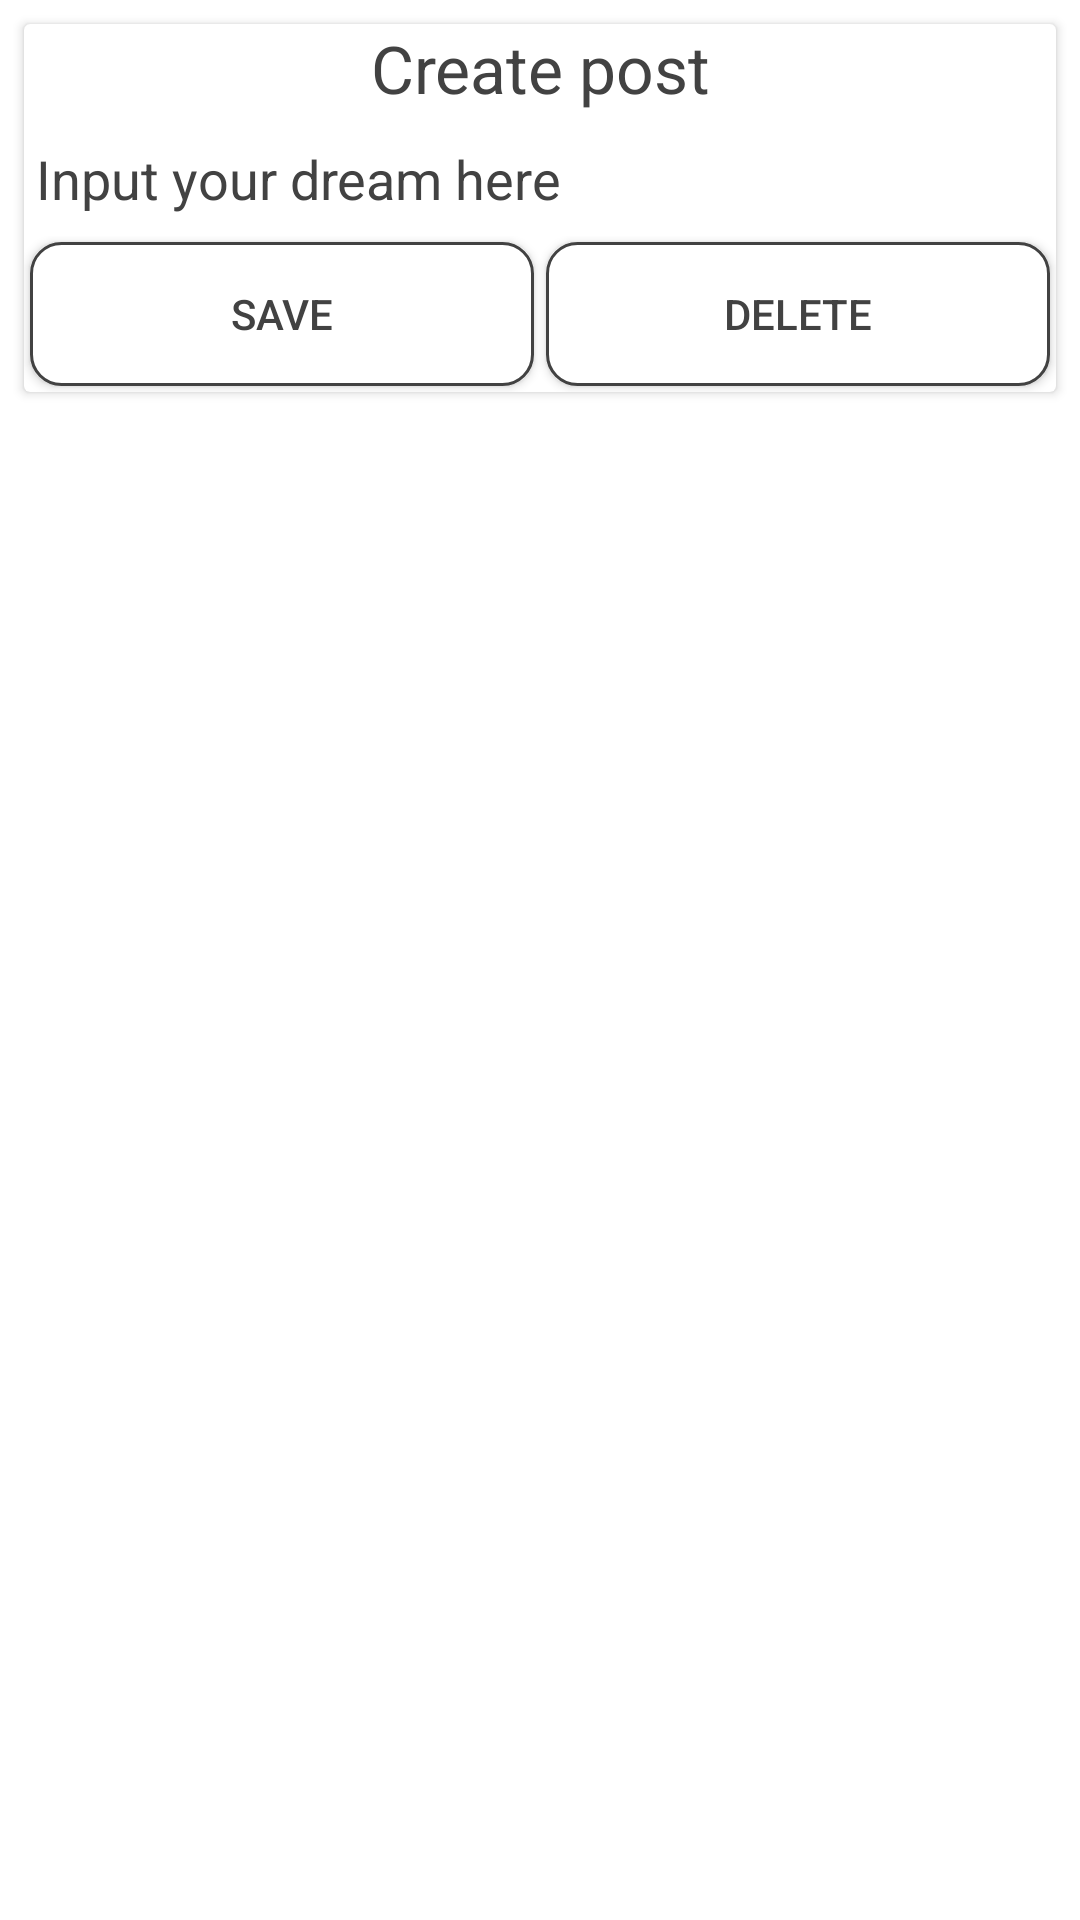

Reconstruct the res/layout file that produces this screen, plus the resources it refers to.
<!-- AndroidManifest.xml: application theme AppTheme -->
<!-- res/layout/activity_edit_post.xml -->
<?xml version="1.0" encoding="utf-8"?>
<android.support.constraint.ConstraintLayout
        xmlns:android="http://schemas.android.com/apk/res/android"
        xmlns:tools="http://schemas.android.com/tools"
        xmlns:app="http://schemas.android.com/apk/res-auto"
        android:layout_width="match_parent"
        android:layout_height="match_parent"
        tools:context=".EditPostActivity"
        android:background="@color/colorBack">
    <android.support.v7.widget.CardView

            app:cardBackgroundColor="@color/colorBack"
            android:layout_width="0dp"
            android:layout_height="wrap_content"
            android:layout_marginTop="8dp"
            app:layout_constraintTop_toTopOf="parent" android:layout_marginBottom="8dp"
            app:layout_constraintBottom_toBottomOf="parent" app:layout_constraintEnd_toEndOf="parent"
            android:layout_marginEnd="8dp" app:layout_constraintStart_toStartOf="parent"
            android:layout_marginStart="8dp" app:layout_constraintHorizontal_bias="0.0"
            app:layout_constraintVertical_bias="0.0" android:id="@+id/editCard">
        <LinearLayout
                android:layout_width="match_parent"
                android:layout_height="wrap_content"
                android:orientation="vertical">
            <TextView
                    android:layout_width="match_parent"
                    android:layout_height="wrap_content"
                    android:textAppearance="@style/Base.TextAppearance.AppCompat.Large"
                    android:text="Create post"
                    android:textColor="@color/cardview_dark_background"
                    android:gravity="center"
            />
            <EditText
                    android:id="@+id/edit_post"
                    android:layout_width="match_parent"
                    android:layout_height="wrap_content"
                    android:textColorHint="@color/cardview_dark_background"
                    android:hint="Input your dream here" android:textColor="@color/cardview_dark_background"/>
            <LinearLayout
                    android:layout_width="match_parent"
                    android:layout_height="wrap_content"
                    android:orientation="horizontal">
                <Button
                        android:id="@+id/save_btn"
                        android:layout_width="0dp"
                        android:layout_height="48dp"
                        android:layout_weight="1"
                        android:background="@drawable/zbourder"
                        android:text="Save"
                        android:textColor="@color/cardview_dark_background"
                        android:layout_margin="2dp"
                />
                <Button
                        android:id="@+id/delete_btn"
                        android:layout_width="0dp"
                        android:layout_height="48dp"
                        android:layout_weight="1"
                        android:background="@drawable/zbourder"
                        android:text="Delete"
                        android:textColor="@color/cardview_dark_background"
                        android:layout_margin="2dp"
                />
            </LinearLayout>
        </LinearLayout>
    </android.support.v7.widget.CardView>
    <ProgressBar
            android:id="@+id/editSpinner"
            style="?android:attr/progressBarStyle"
            android:layout_width="wrap_content"
            android:layout_height="wrap_content"
            android:layout_gravity="center"
            app:layout_constraintEnd_toEndOf="parent"
            android:layout_marginEnd="8dp" app:layout_constraintStart_toStartOf="parent"
            android:layout_marginStart="8dp" android:layout_marginTop="8dp" app:layout_constraintTop_toTopOf="parent"
            android:layout_marginBottom="8dp" app:layout_constraintBottom_toBottomOf="parent"/>
</android.support.constraint.ConstraintLayout>
<!-- resources referenced by this layout -->
<resources>
  <color name="colorBack">#FFFF</color>
  <!-- drawable zbourder (drawable) -->
  <?xml version="1.0" encoding="utf-8"?>
  <shape xmlns:android="http://schemas.android.com/apk/res/android"
      android:shape="rectangle" >
  
      <solid
          android:color="@color/colorBack" >
      </solid>
  
      <stroke
          android:width="1dp"
          android:color="@color/cardview_dark_background">
      </stroke>
  
      <corners
          android:radius="10dp"   >
      </corners>
  
  </shape>
  <style name="AppTheme" parent="Theme.AppCompat.NoActionBar">
          
          <item name="colorPrimary">@color/colorPrimary</item>
          <item name="colorPrimaryDark">@color/colorPrimaryDark</item>
          <item name="colorAccent">@color/colorAccent</item>
          <item name="background">@color/colorBack</item>
      </style>
  <color name="colorPrimary">#2196F3</color>
  <color name="colorPrimaryDark">#6ec6ff</color>
  <color name="colorAccent">#6EC6FF</color>
</resources>
